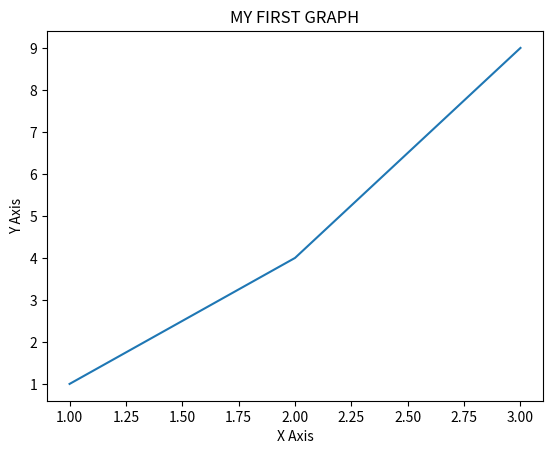

Here is the Python script that generated this plot:
import matplotlib.pyplot as plt
x=[1,2,3]
y=[1,4,9]
plt.plot(x,y)
plt.xlabel("X Axis")
plt.ylabel("Y Axis")
plt.title("MY FIRST GRAPH")
plt.show()